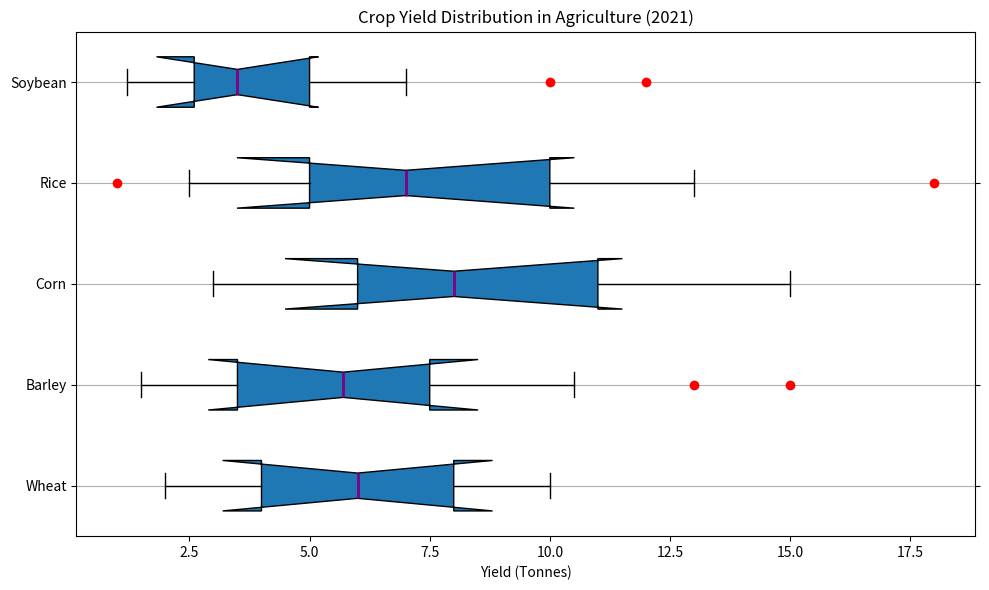

Reproduce this figure in Python. (Note: this script raises an exception after producing the figure.)
import matplotlib.pyplot as plt

# data preparation
crops = ['Wheat', 'Barley', 'Corn', 'Rice', 'Soybean']
data = [[2, 4, 6, 8, 10], 
        [1.5, 3.5, 5.7, 7.5, 10.5], 
        [3, 6, 8, 11, 15], 
        [2.5, 5, 7, 10, 13], 
        [1.2, 2.6, 3.5, 5, 7]]
outliers = [[], [13,15], [], [1, 18], [10, 12]]

# plot settings
fig = plt.figure(figsize=(10, 6))
ax = fig.add_subplot(111)
ax.boxplot(data, whis=1.5, vert = False, patch_artist = True, 
           notch = True, medianprops = {'linewidth' : 2, 'color' : 'purple'})

# handling the outliers and showing them on the plot
for i, outlier in enumerate(outliers):
    if outlier:
        ax.plot(outlier, [i + 1] * len(outlier), "ro")

# adding a grid
ax.yaxis.grid(True)
ax.set_yticklabels(crops)
# mirror the yaxes
ax.yaxis.tick_left()
ax.yaxis.set_ticks_position('both')

# adding title and labels
plt.title('Crop Yield Distribution in Agriculture (2021)')
plt.xlabel('Yield (Tonnes)')

# save the figure
fig.tight_layout()
plt.savefig('/cpfs01/user/yehancheng/workspace/datasets/SimChartV2/demo/box/png/56_202312270030.png')

plt.clf()
